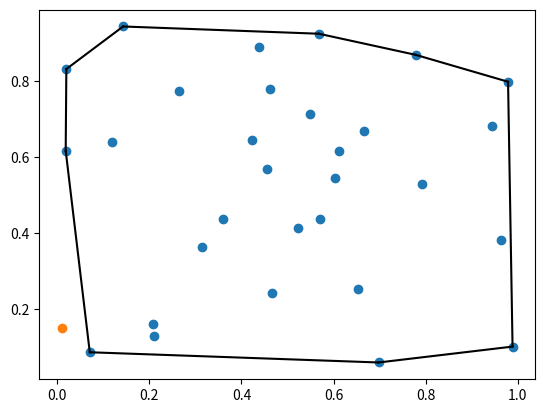

Source code (Python):
import numpy as np
from scipy.spatial import ConvexHull
from scipy.spatial import Delaunay
import matplotlib.pyplot as plt

np.random.seed(0)

points = np.random.rand(30, 2)
hull = ConvexHull(points)


plt.plot(points[:,0], points[:,1], 'o')

for simplex in hull.simplices:
    plt.plot(points[simplex, 0], points[simplex, 1], 'k-')

point = np.array([
    0.01,
    0.15
])

plt.plot(point[0], point[1], 'o')

hull = Delaunay(points)
print(hull.find_simplex(point) >= 0)

plt.show()